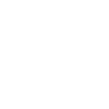
t = 0.00 s
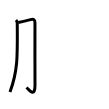
t = 2.00 s
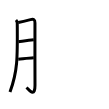
t = 4.00 s
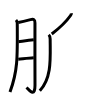
t = 6.00 s
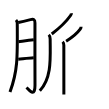
t = 8.00 s
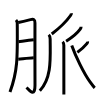
t = 10.00 s

The animated SVG that drew these frames (rendered in a browser with its animation timeline set to each time). Animation: 10 SMIL elements (animate=10); one cycle of 10.00 s.

<svg width="109px" height="109px" viewBox="0 0 px 109px" xmlns="http://www.w3.org/2000/svg" xmlns:xlink="http://www.w3.org/1999/xlink" xml:space="preserve" version="1.1"  baseProfile="full">
<path d="M16,20c0.88,0.88,1.24,2.25,1.25,3.25C17.62,58.62,17.5,71.62,10,92" style="fill:none;stroke:black;stroke-width:3;opacity:0">
  <animate attributeType="CSS" attributeName="opacity" from="0" to="1" begin="0s" dur="1s" repeatCount="Indefinite" fill="freeze" />
</path>
<path d="M18.25,22.5c3.53-0.73,9.19-2.11,12.25-2.88c3.14-0.78,4.54-0.09,4.46,3.25C34.78,30.92,35,66.12,35,85.25c0,13-6,4.5-8.5,2.25" style="fill:none;stroke:black;stroke-width:3;opacity:0">
  <animate attributeType="CSS" attributeName="opacity" from="0" to="1" begin="1s" dur="1s" repeatCount="Indefinite" fill="freeze" />
</path>
<path d="M18.5,41.75c3.75-0.5,9.5-1.5,15.25-2" style="fill:none;stroke:black;stroke-width:3;opacity:0">
  <animate attributeType="CSS" attributeName="opacity" from="0" to="1" begin="2s" dur="1s" repeatCount="Indefinite" fill="freeze" />
</path>
<path d="M18.25,59.25c5-0.5,10.25-1.25,15.5-1.5" style="fill:none;stroke:black;stroke-width:3;opacity:0">
  <animate attributeType="CSS" attributeName="opacity" from="0" to="1" begin="3s" dur="1s" repeatCount="Indefinite" fill="freeze" />
</path>
<path d="M71.32,13.25c0.05,0.5-0.23,1.46-0.6,1.99C66.07,21.9,61.62,26.41,51.75,34" style="fill:none;stroke:black;stroke-width:3;opacity:0">
  <animate attributeType="CSS" attributeName="opacity" from="0" to="1" begin="4s" dur="1s" repeatCount="Indefinite" fill="freeze" />
</path>
<path d="M48.74,34.78c0.99,0.99,1.42,2.3,1.42,4.26c0,17.91,2.09,38.45-10.35,51.7" style="fill:none;stroke:black;stroke-width:3;opacity:0">
  <animate attributeType="CSS" attributeName="opacity" from="0" to="1" begin="5s" dur="1s" repeatCount="Indefinite" fill="freeze" />
</path>
<path d="M81.09,26.75c-0.02,0.85-0.39,1.76-0.88,2.44c-2.96,4.06-8.46,8.56-14.09,12.06" style="fill:none;stroke:black;stroke-width:3;opacity:0">
  <animate attributeType="CSS" attributeName="opacity" from="0" to="1" begin="6s" dur="1s" repeatCount="Indefinite" fill="freeze" />
</path>
<path d="M62.62,41.75c0.88,0.88,1.21,2.25,1.21,3.5c0,0.87,0.02,29.46,0.03,43.38c0,2.53,0,4.57,0,5.88" style="fill:none;stroke:black;stroke-width:3;opacity:0">
  <animate attributeType="CSS" attributeName="opacity" from="0" to="1" begin="7s" dur="1s" repeatCount="Indefinite" fill="freeze" />
</path>
<path d="M87.61,41.5c0.08,0.73-0.31,1.64-0.74,2.17c-2.37,2.96-4.62,5.08-9.5,8.71" style="fill:none;stroke:black;stroke-width:3;opacity:0">
  <animate attributeType="CSS" attributeName="opacity" from="0" to="1" begin="8s" dur="1s" repeatCount="Indefinite" fill="freeze" />
</path>
<path d="M71.75,45.5c3.75,10.48,11.97,27.75,18.29,36.39c1.39,1.9,2.96,4.36,4.71,5.99" style="fill:none;stroke:black;stroke-width:3;opacity:0">
  <animate attributeType="CSS" attributeName="opacity" from="0" to="1" begin="9s" dur="1s" repeatCount="Indefinite" fill="freeze" />
</path>
</svg>
